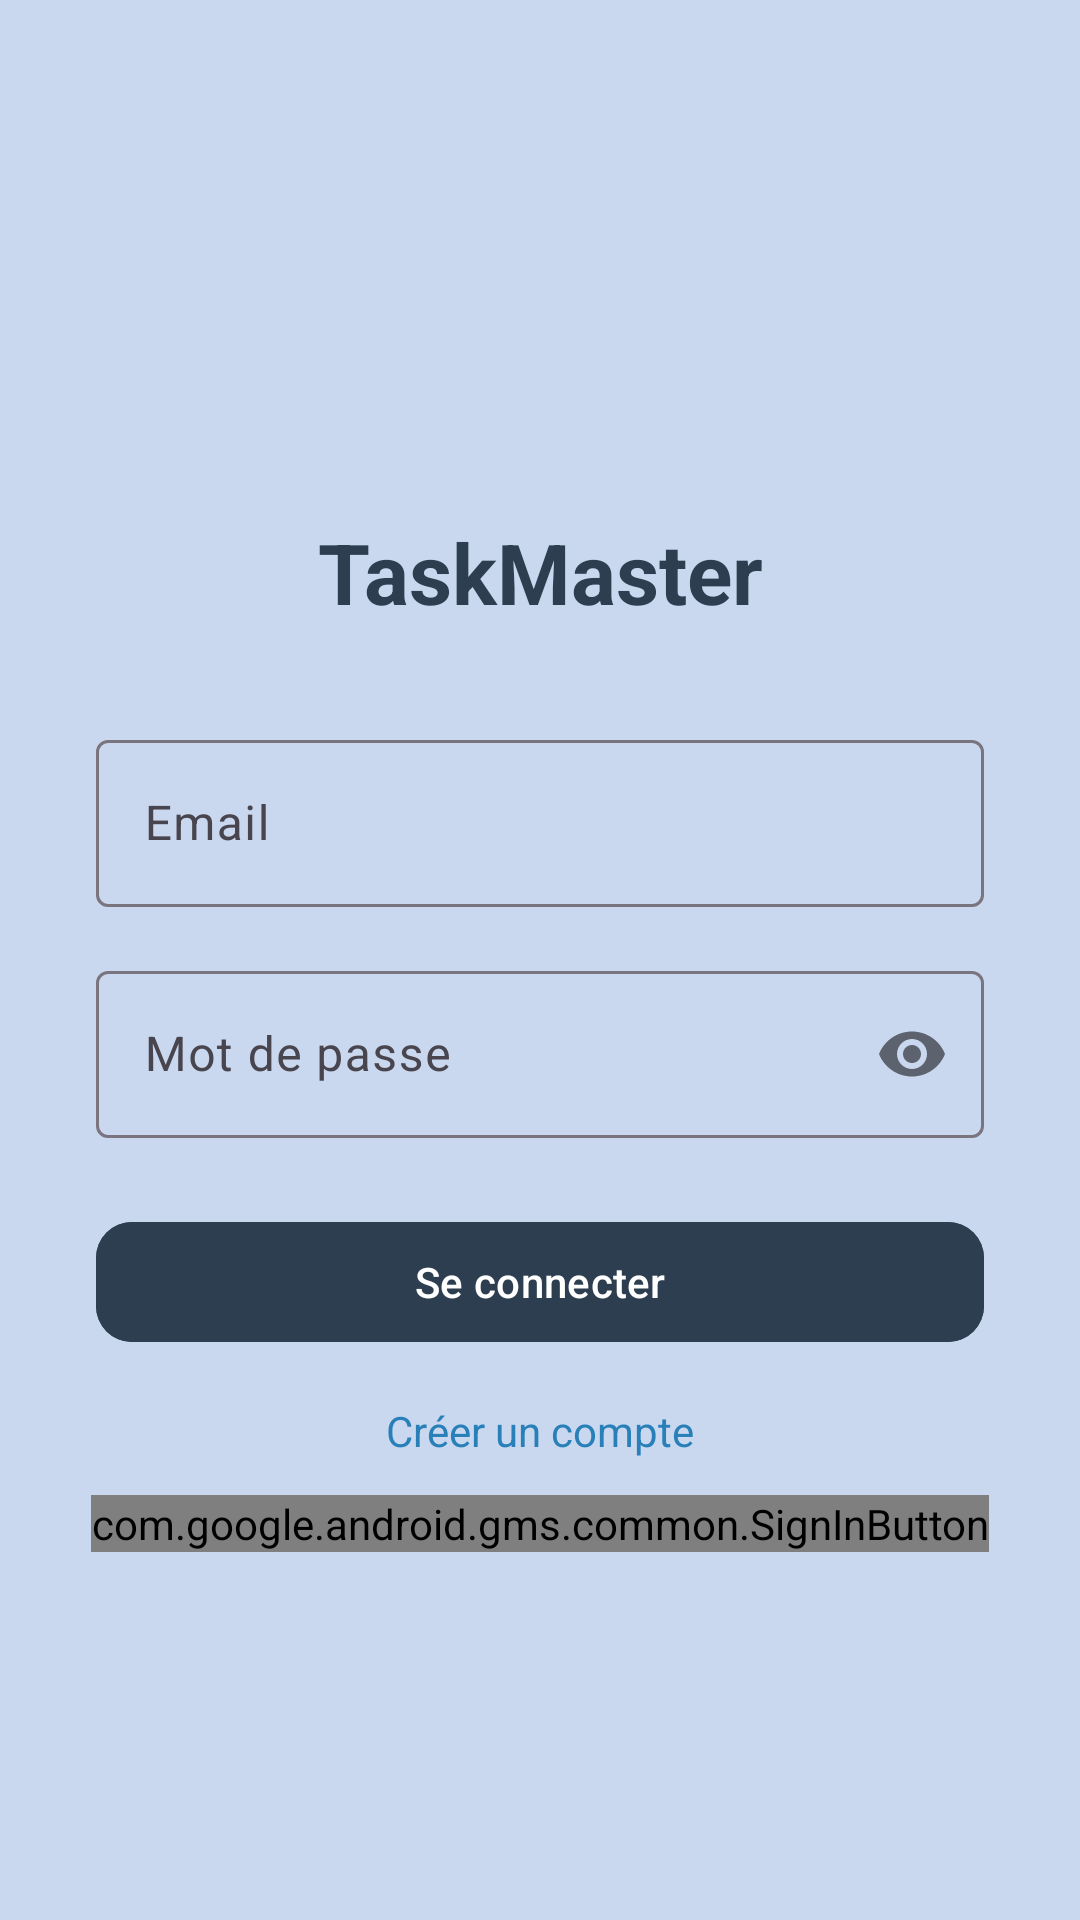

The Android layout XML behind this screen, and the referenced resources:
<!-- AndroidManifest.xml: application theme Theme.Devmob -->
<!-- res/layout/activity_main.xml -->
<?xml version="1.0" encoding="utf-8"?>
<androidx.constraintlayout.widget.ConstraintLayout
    xmlns:android="http://schemas.android.com/apk/res/android"
    xmlns:app="http://schemas.android.com/apk/res-auto"
    xmlns:tools="http://schemas.android.com/tools"
    android:id="@+id/loginPage"
    android:layout_width="match_parent"
    android:layout_height="match_parent"
    android:background="#C9D8EF"
    tools:context=".MainActivity">

    
    <ImageView
        android:id="@+id/logoImage"
        android:layout_width="100dp"
        android:layout_height="100dp"
        android:contentDescription="Logo"
        android:src="@drawable/ic_launcher_foreground"
        android:layout_marginTop="60dp"
        app:layout_constraintTop_toTopOf="parent"
        app:layout_constraintStart_toStartOf="parent"
        app:layout_constraintEnd_toEndOf="parent" />

    
    <TextView
        android:id="@+id/appTitle"
        android:layout_width="wrap_content"
        android:layout_height="wrap_content"
        android:layout_marginTop="12dp"
        android:text="TaskMaster"
        android:textColor="#2C3E50"
        android:textSize="28sp"
        android:textStyle="bold"
        app:layout_constraintTop_toBottomOf="@id/logoImage"
        app:layout_constraintStart_toStartOf="parent"
        app:layout_constraintEnd_toEndOf="parent" />

    
    <com.google.android.material.textfield.TextInputLayout
        android:id="@+id/emailLayout"
        android:layout_width="0dp"
        android:layout_height="wrap_content"
        android:layout_marginStart="32dp"
        android:layout_marginTop="32dp"
        android:layout_marginEnd="32dp"
        app:layout_constraintTop_toBottomOf="@id/appTitle"
        app:layout_constraintStart_toStartOf="parent"
        app:layout_constraintEnd_toEndOf="parent">

        <com.google.android.material.textfield.TextInputEditText
            android:id="@+id/emailEditText"
            android:layout_width="match_parent"
            android:layout_height="wrap_content"
            android:hint="Email"
            android:inputType="textEmailAddress" />
    </com.google.android.material.textfield.TextInputLayout>

    
    <com.google.android.material.textfield.TextInputLayout
        android:id="@+id/passwordLayout"
        android:layout_width="0dp"
        android:layout_height="wrap_content"
        android:layout_marginStart="32dp"
        android:layout_marginTop="16dp"
        android:layout_marginEnd="32dp"
        app:layout_constraintTop_toBottomOf="@id/emailLayout"
        app:layout_constraintStart_toStartOf="parent"
        app:layout_constraintEnd_toEndOf="parent"
        app:passwordToggleEnabled="true">

        <com.google.android.material.textfield.TextInputEditText
            android:id="@+id/passwordEditText"
            android:layout_width="match_parent"
            android:layout_height="wrap_content"
            android:hint="Mot de passe"
            android:inputType="textPassword" />
    </com.google.android.material.textfield.TextInputLayout>

    
    <com.google.android.material.button.MaterialButton
        android:id="@+id/loginButton"
        android:layout_width="0dp"
        android:layout_height="wrap_content"
        android:layout_marginStart="32dp"
        android:layout_marginTop="24dp"
        android:layout_marginEnd="32dp"
        android:backgroundTint="#2C3E50"
        android:text="Se connecter"
        android:textAllCaps="false"
        android:textColor="#FFFFFF"
        app:cornerRadius="12dp"
        app:layout_constraintTop_toBottomOf="@id/passwordLayout"
        app:layout_constraintStart_toStartOf="parent"
        app:layout_constraintEnd_toEndOf="parent" />
    <com.google.android.gms.common.SignInButton
        android:id="@+id/googleSignInButton"
        android:layout_width="wrap_content"
        android:layout_height="wrap_content"
        android:layout_marginTop="12dp"
        app:layout_constraintTop_toBottomOf="@id/registerLink"
        app:layout_constraintStart_toStartOf="parent"
        app:layout_constraintEnd_toEndOf="parent" />




    
    <TextView
        android:id="@+id/registerLink"
        android:layout_width="wrap_content"
        android:layout_height="wrap_content"
        android:layout_marginTop="16dp"
        android:text="Créer un compte"
        android:textColor="#2980B9"
        android:textSize="14sp"
        app:layout_constraintTop_toBottomOf="@id/loginButton"
        app:layout_constraintStart_toStartOf="parent"
        app:layout_constraintEnd_toEndOf="parent" />

</androidx.constraintlayout.widget.ConstraintLayout>
<!-- resources referenced by this layout -->
<resources>
  <style name="Theme.Devmob" parent="Base.Theme.Devmob" />
  <style name="Base.Theme.Devmob" parent="Theme.Material3.DayNight.NoActionBar">
          
          
      </style>
</resources>
